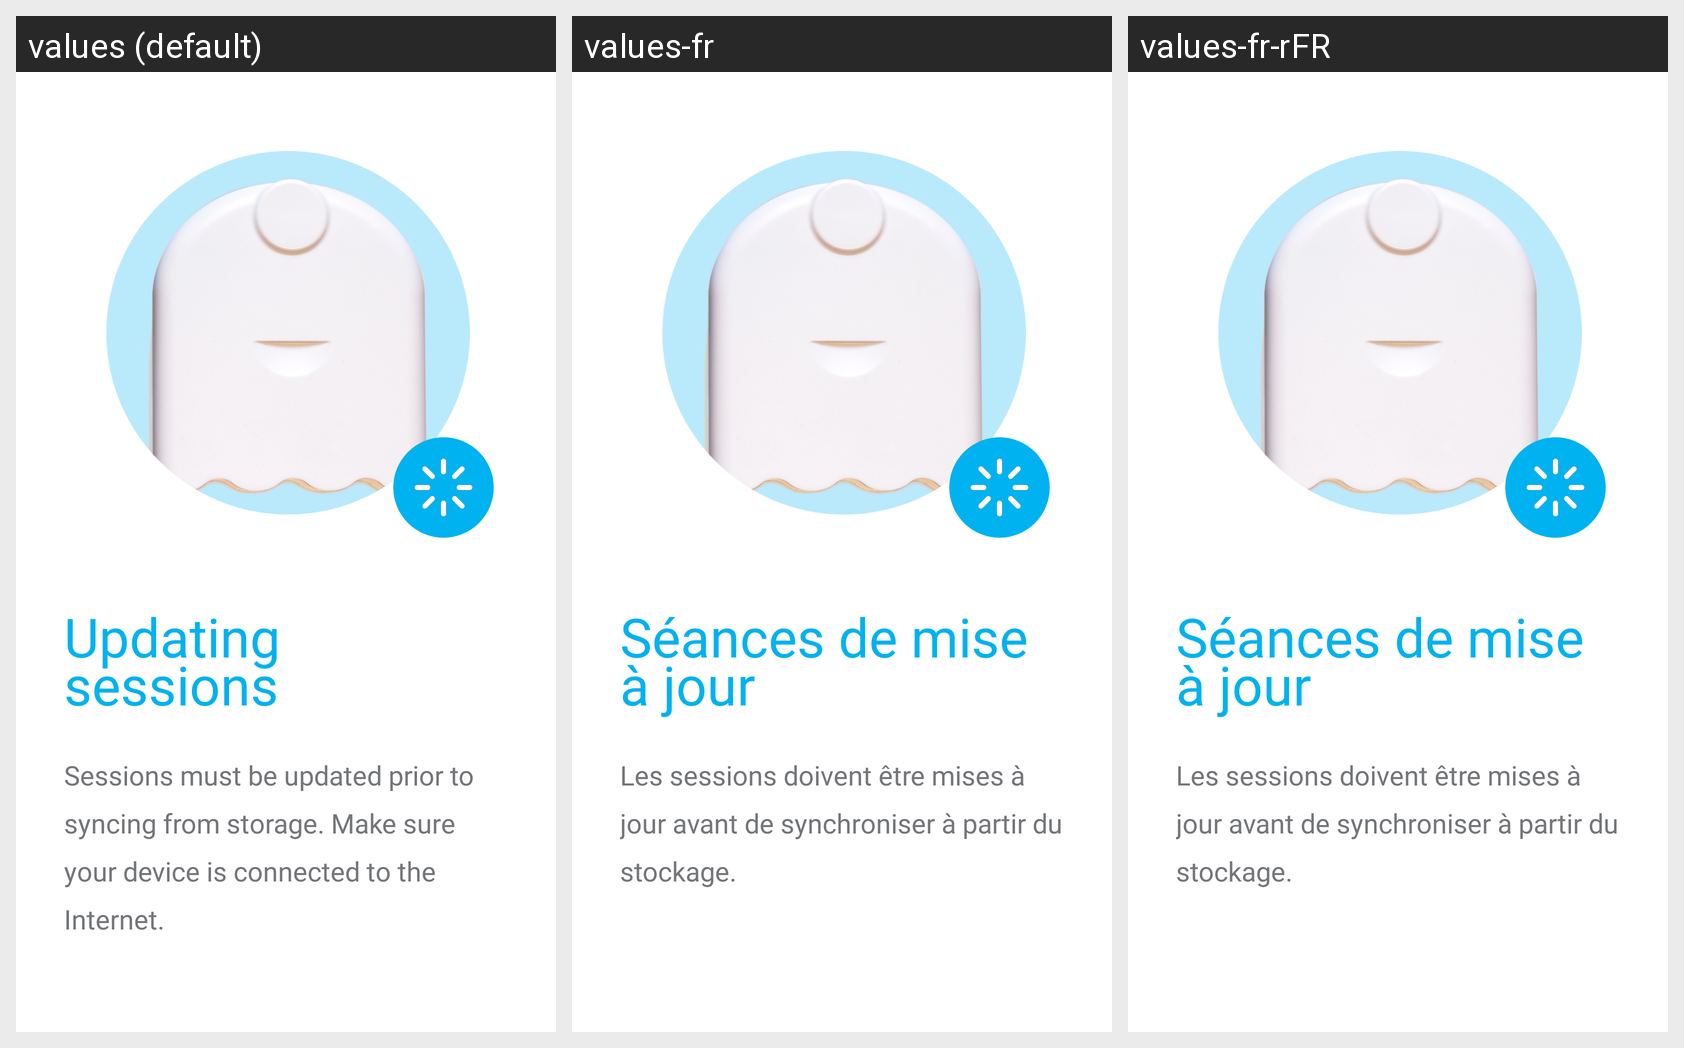

Strings drawn on this Android screen and how each of the app's shown locales translates them:
Android screen res/layout/fragment_refreshing_sessions.xml rendered under 3 locales, left to right: values (default), values-fr, values-fr-rFR. Device: Nexus 5 (rendered at 1080×1920; each locale shown at half size, 540×960, under a caption strip naming it); theme Theme.Aircasting.
Strings drawn on this screen, with the default value and each locale's value (text and hints the layout hard-codes, and strings that could not be matched under every locale, appear in the picture but are not listed):

refreshing_sessions_header
  values: Updating sessions
  values-fr: Séances de mise à jour
  values-fr-rFR: Séances de mise à jour

refreshing_sessions_description
  values: Sessions must be updated prior to syncing from storage. Make sure your device is connected to the Internet.
  values-fr: Les sessions doivent être mises à jour avant de synchroniser à partir du stockage.
  values-fr-rFR: Les sessions doivent être mises à jour avant de synchroniser à partir du stockage.
